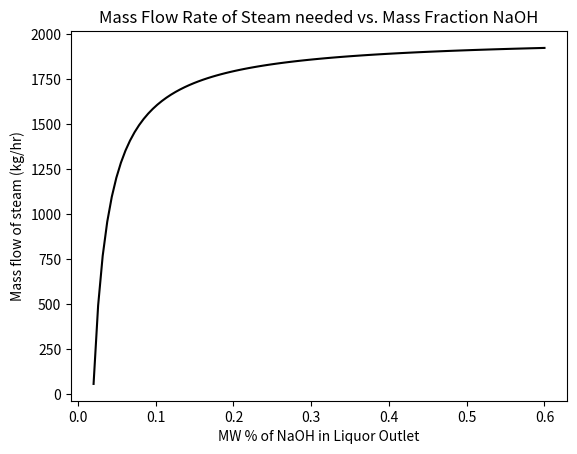

Generate this figure with matplotlib:
import numpy as np
import matplotlib.pyplot as plt
PbH2O = [5.0,6.0,7.0,8.0,9.0,10.0,12.0,14.0,16.0,18.0,20.0]
TbH2O = [32.90,36.18,39.03,41.54,43.79,45.83,49.45,52.58,55.34,57.83,60.09]
hvap=[2423.8,2416,2409.2,2403.2,2397.9,2392.9,2384.2,2376.7,2370,2363.9,2358.4]

mw_solute = 39.97
mw_water = 18.015
P = 821 #kPa
U = 1232 #W/m^2K
Tfeed = 22 + 273.15 #Kelvin
Tsteam = 171.5 + 273.15 #Kelvin
F = 5890 #kg/hr
mfrac_sol_feed = 2.01/100
mfrac_water_feed = 1-mfrac_sol_feed
mfrac_sol_liquid = 50/100
m1 = F*mfrac_sol_feed/100

xf_s = m1/mw_solute/(m1/mw_solute + (F-m1)/mw_water) #mol fraction
L = mfrac_sol_feed*F/mfrac_sol_liquid
V = F-L
P_Tank = 6.89 #kPa
P_sat = P_Tank/(1-xf_s)
Tboil2 = np.interp(P_sat,PbH2O,TbH2O)+273.15
Tboil = np.interp(P_sat, PbH2O, TbH2O) + 273.15 #K
latent = np.interp(P_sat, PbH2O, hvap) #latent heat for liquor side
#hl - hf #get Cp from thermo textbook
delta_h = (1/mw_water)*(7.243e1*(Tboil-Tfeed)+1.039e-2*(Tboil**2-Tfeed**2)/2- 1.497e-6/3*(Tboil**3-Tfeed**3))
hv_minus_hf = latent+delta_h

#heat generated within system
Q = V*(hv_minus_hf)+ L*delta_h

#heat of vaporization for steam from steam table
hs = 2043+(821-820)*(2039.6-2043.0)/(840-820)

#%% PART A:
"""
Calc following quantities assuming neg enthalpy of mixing and adiabatic tanks
"""
#i: Mass flow of steam needed for this process
msteam = Q/hs
#ii: surface area of evaporator
Q = Q*1000/3600
area= Q/(U*(Tsteam-Tfeed))
#iii: economy of evaporator
economy = V/msteam
print('Mass flow rate in kg/h  = %0.2f' %(msteam))
print('Surface area of the evaporator in m2  = %0.2f' %(area))
print('Economy of evaporator  = %0.2f' %(economy))
#%% PART B:
'''
Plot mass flow rate of steam needed to adjust concentraiton from 2.01wt% to 
60wt% under same assumptions 
'''
mfrac_sol_liq_plot = np.linspace(mfrac_sol_feed, 0.6, 100)
xf_s_plot = m1/mw_solute/(mw_solute + (F-m1)/mw_water)
L_plot = mfrac_sol_feed*F/(mfrac_sol_liq_plot)
V_plot = F-L_plot
Psat_plot = P_Tank/(1-xf_s_plot)
Tboil_plot = np.interp(Psat_plot, PbH2O, TbH2O) + 273.15
delta_h_plot = 1/(mw_water)*(7.243e1*(Tboil_plot-Tfeed)+1.039e-2*(Tboil_plot**2-Tfeed**2)/2- 1.497e-6/3*(Tboil**3-Tfeed**3))
hv_minus_hf_plot = latent+delta_h_plot
Q_plot = V_plot*(hv_minus_hf_plot)+ L_plot*delta_h_plot
hs = 2043+(821-820)*(2039.6-2043.0)/(840-820)
Q_plot = Q_plot*1000/3600
ms_plot = Q_plot/hs
plt.plot(mfrac_sol_liq_plot, ms_plot, 'k-')
plt.xlabel('MW % of NaOH in Liquor Outlet')
plt.ylabel('Mass flow of steam (kg/hr)')
plt.title('Mass Flow Rate of Steam needed vs. Mass Fraction NaOH')
plt.show()